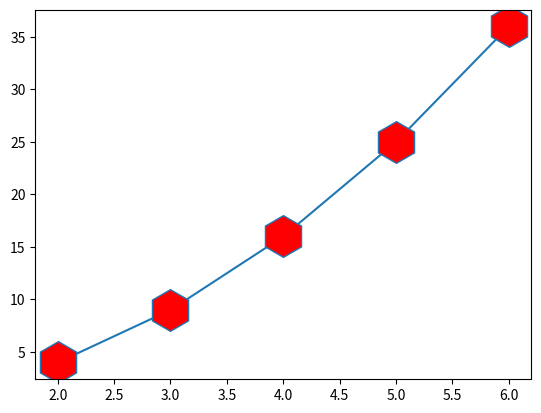

Source code (Python):
import matplotlib.pyplot as pyp
import numpy as npy

x_points = npy.array([2, 3, 4, 5, 6])
y_points = npy.array([4, 9, 16, 25, 36])

# pyp.plot(x_points, y_points, marker='d', ms=20, mec='r')
# pyp.show()


# You can use the keyword argument markerfacecolor or the shorter mfc to set the color inside the edge of the markers:
pyp.plot(x_points, y_points, marker='h', ms=30, mfc='r')
pyp.show()
